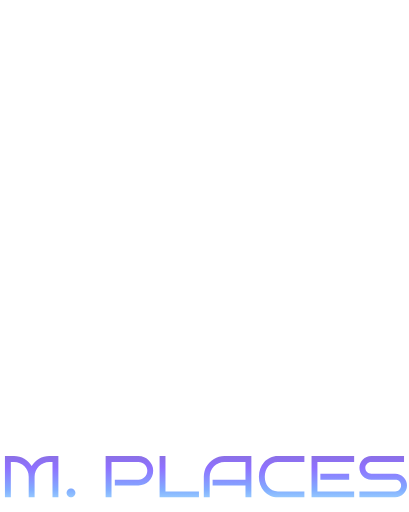
t = 0.00 s
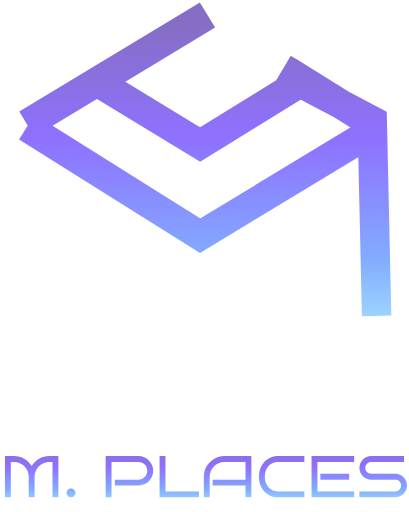
t = 0.95 s
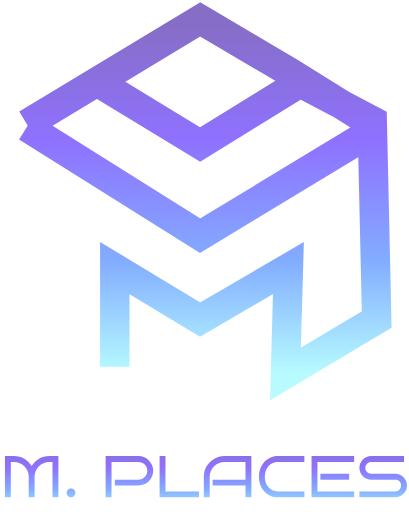
t = 1.90 s
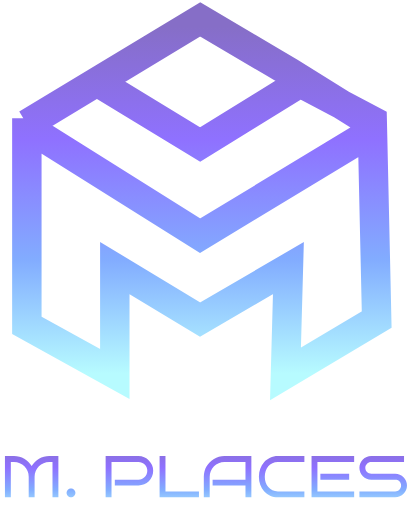
t = 2.85 s
t = 3.81 s: frame unchanged from t = 2.85 s, image omitted
t = 4.00 s: frame unchanged from t = 2.85 s, image omitted

The animated SVG that drew these frames (rendered in a browser with its animation timeline set to each time). Animation: 2 CSS @keyframes rules; one cycle of 4.00 s.

<svg width="139" height="174" viewBox="0 0 139 174" fill="none" xmlns="http://www.w3.org/2000/svg" style="" class="">
<path d="M70.5169 5.09175L9.12543 42.1875M33.453 28.0913L68.017 49.0913L102.017 28.0913L126.502 41.0252L128.017 108.591L97.017 127.091L98.0169 91.0912L68.017 108.591L39.017 91.0912L39.017 127.091L9.12542 110.591L9.12543 40.1875M9.12543 43.1875L68.017 80.0912L125.017 45.5912L125.017 41.0912L98.5169 24.5912L92.517 21.0457L65.517 5.09175" stroke="url(#paint0_linear)" stroke-width="10" class="IToukuoA_0"></path>
<path d="M11.7578 169H9.75586V161.998C9.75586 161.308 9.62565 160.66 9.36523 160.055C9.10482 159.449 8.74674 158.922 8.29102 158.473C7.8418 158.017 7.3112 157.659 6.69922 157.398C6.09375 157.132 5.44596 156.998 4.75586 156.998H3.68164V169H1.67969V154.996H4.75586C5.39388 154.996 6.00586 155.081 6.5918 155.25C7.18424 155.413 7.73763 155.644 8.25195 155.943C8.76628 156.243 9.23503 156.601 9.6582 157.018C10.0814 157.434 10.4492 157.896 10.7617 158.404C11.0677 157.896 11.4323 157.434 11.8555 157.018C12.2786 156.601 12.7474 156.243 13.2617 155.943C13.776 155.644 14.3262 155.413 14.9121 155.25C15.5046 155.081 16.1198 154.996 16.7578 154.996H19.8438V169H17.8418V156.998H16.7578C16.0677 156.998 15.4199 157.132 14.8145 157.398C14.209 157.659 13.6784 158.017 13.2227 158.473C12.7734 158.922 12.4154 159.449 12.1484 160.055C11.888 160.66 11.7578 161.308 11.7578 161.998V169ZM25.625 167.496C25.625 167.704 25.5827 167.9 25.498 168.082C25.4199 168.264 25.3125 168.424 25.1758 168.561C25.0391 168.697 24.8796 168.805 24.6973 168.883C24.515 168.961 24.3229 169 24.1211 169C23.9128 169 23.7174 168.961 23.5352 168.883C23.3594 168.805 23.2031 168.697 23.0664 168.561C22.9297 168.424 22.8223 168.264 22.7441 168.082C22.666 167.9 22.627 167.704 22.627 167.496C22.627 167.294 22.666 167.102 22.7441 166.92C22.8223 166.738 22.9297 166.578 23.0664 166.441C23.2031 166.305 23.3594 166.197 23.5352 166.119C23.7174 166.041 23.9128 166.002 24.1211 166.002C24.3229 166.002 24.515 166.041 24.6973 166.119C24.8796 166.197 25.0391 166.305 25.1758 166.441C25.3125 166.578 25.4199 166.738 25.498 166.92C25.5827 167.102 25.625 167.294 25.625 167.496ZM52.0605 159.996C52.0605 160.686 51.9271 161.337 51.6602 161.949C51.3997 162.555 51.0417 163.085 50.5859 163.541C50.1367 163.99 49.6094 164.345 49.0039 164.605C48.3984 164.866 47.7507 164.996 47.0605 164.996H39.0234V163.023H47.0605C47.4772 163.023 47.8678 162.945 48.2324 162.789C48.597 162.626 48.9128 162.408 49.1797 162.135C49.4531 161.861 49.668 161.542 49.8242 161.178C49.9805 160.807 50.0586 160.413 50.0586 159.996C50.0586 159.579 49.9805 159.189 49.8242 158.824C49.668 158.46 49.4531 158.144 49.1797 157.877C48.9128 157.604 48.597 157.389 48.2324 157.232C47.8678 157.076 47.4772 156.998 47.0605 156.998H37.9004V169H35.8984V154.996H47.0605C47.7507 154.996 48.3984 155.13 49.0039 155.396C49.6094 155.657 50.1367 156.015 50.5859 156.471C51.0417 156.92 51.3997 157.447 51.6602 158.053C51.9271 158.658 52.0605 159.306 52.0605 159.996ZM67.6172 169H54.2383V154.996H56.2402V166.998H67.6172V169ZM85.4297 169H83.4277V164.996H72.2559V163.004H83.4277V156.998H76.25C75.5664 156.998 74.9219 157.132 74.3164 157.398C73.7109 157.659 73.1836 158.017 72.7344 158.473C72.2852 158.922 71.9271 159.449 71.6602 160.055C71.3997 160.66 71.2695 161.308 71.2695 161.998V169H69.2676V161.998C69.2676 161.354 69.349 160.735 69.5117 160.143C69.681 159.544 69.9154 158.987 70.2148 158.473C70.5208 157.952 70.8854 157.48 71.3086 157.057C71.7383 156.627 72.2103 156.259 72.7246 155.953C73.2454 155.647 73.8021 155.413 74.3945 155.25C74.987 155.081 75.6055 154.996 76.25 154.996H85.4297V169ZM103.447 169H94.4336C93.4635 169 92.5814 168.818 91.7871 168.453C90.9928 168.089 90.3125 167.59 89.7461 166.959C89.1862 166.327 88.7533 165.585 88.4473 164.732C88.1413 163.88 87.9883 162.968 87.9883 161.998C87.9883 161.035 88.1413 160.13 88.4473 159.283C88.7533 158.43 89.1862 157.688 89.7461 157.057C90.3125 156.419 90.9928 155.917 91.7871 155.553C92.5814 155.182 93.4635 154.996 94.4336 154.996H103.447V156.998H94.4336C93.7435 156.998 93.1217 157.132 92.5684 157.398C92.0215 157.659 91.556 158.017 91.1719 158.473C90.7943 158.922 90.5013 159.449 90.293 160.055C90.0911 160.66 89.9902 161.308 89.9902 161.998C89.9902 162.688 90.0911 163.339 90.293 163.951C90.5013 164.557 90.7943 165.087 91.1719 165.543C91.556 165.992 92.0215 166.347 92.5684 166.607C93.1217 166.868 93.7435 166.998 94.4336 166.998H103.447V169ZM120.361 169H105.879V154.996H120.361V156.998H107.881V166.998H120.361V169ZM118.662 163.004H108.877V161.002H118.662V163.004ZM138.311 164.996C138.311 165.556 138.206 166.08 137.998 166.568C137.79 167.05 137.503 167.473 137.139 167.838C136.781 168.196 136.357 168.479 135.869 168.688C135.387 168.896 134.87 169 134.316 169H122.148V166.998H134.316C134.596 166.998 134.857 166.946 135.098 166.842C135.339 166.738 135.547 166.594 135.723 166.412C135.905 166.23 136.048 166.018 136.152 165.777C136.257 165.53 136.309 165.27 136.309 164.996C136.309 164.723 136.257 164.465 136.152 164.225C136.048 163.984 135.905 163.772 135.723 163.59C135.547 163.408 135.339 163.264 135.098 163.16C134.857 163.056 134.596 163.004 134.316 163.004H126.152C125.605 163.004 125.088 162.9 124.6 162.691C124.111 162.483 123.685 162.2 123.32 161.842C122.962 161.477 122.676 161.051 122.461 160.562C122.253 160.074 122.148 159.553 122.148 159C122.148 158.453 122.253 157.936 122.461 157.447C122.676 156.959 122.962 156.536 123.32 156.178C123.685 155.813 124.111 155.527 124.6 155.318C125.088 155.104 125.605 154.996 126.152 154.996H137.314V156.998H126.152C125.879 156.998 125.618 157.05 125.371 157.154C125.13 157.258 124.919 157.402 124.736 157.584C124.554 157.766 124.411 157.981 124.307 158.229C124.202 158.469 124.15 158.727 124.15 159C124.15 159.273 124.202 159.534 124.307 159.781C124.411 160.022 124.554 160.234 124.736 160.416C124.919 160.598 125.13 160.742 125.371 160.846C125.618 160.95 125.879 161.002 126.152 161.002H134.316C134.87 161.002 135.387 161.109 135.869 161.324C136.357 161.533 136.781 161.819 137.139 162.184C137.503 162.542 137.79 162.965 137.998 163.453C138.206 163.935 138.311 164.449 138.311 164.996Z" fill="url(#paint1_linear)" class="IToukuoA_1"></path>
<defs>
<linearGradient id="paint0_linear" x1="69" y1="9" x2="69" y2="127" gradientUnits="userSpaceOnUse">
<stop stop-color="#866EC7"></stop>
<stop offset="0.32687" stop-color="#8F71FF"></stop>
<stop offset="0.671875" stop-color="#82ACFF"></stop>
<stop offset="1" stop-color="#B7FBFF"></stop>
</linearGradient>
<linearGradient id="paint1_linear" x1="69.5" y1="150" x2="69.5" y2="174" gradientUnits="userSpaceOnUse">
<stop stop-color="#866EC7"></stop>
<stop offset="0.369792" stop-color="#8F71FF"></stop>
<stop offset="0.682292" stop-color="#82ACFF"></stop>
<stop offset="1" stop-color="#B7FBFF"></stop>
</linearGradient>
</defs>
<style data-made-with="vivus-instant">.IToukuoA_0{stroke-dasharray:737 739;stroke-dashoffset:738;animation:IToukuoA_draw 4000ms linear 0ms forwards;}.IToukuoA_1{stroke-dasharray:655 657;stroke-dashoffset:656;animation:IToukuoA_draw 4000ms linear 0ms forwards;}@keyframes IToukuoA_draw{100%{stroke-dashoffset:0;}}@keyframes IToukuoA_fade{0%{stroke-opacity:1;}95.1219512195122%{stroke-opacity:1;}100%{stroke-opacity:0;}}</style></svg>